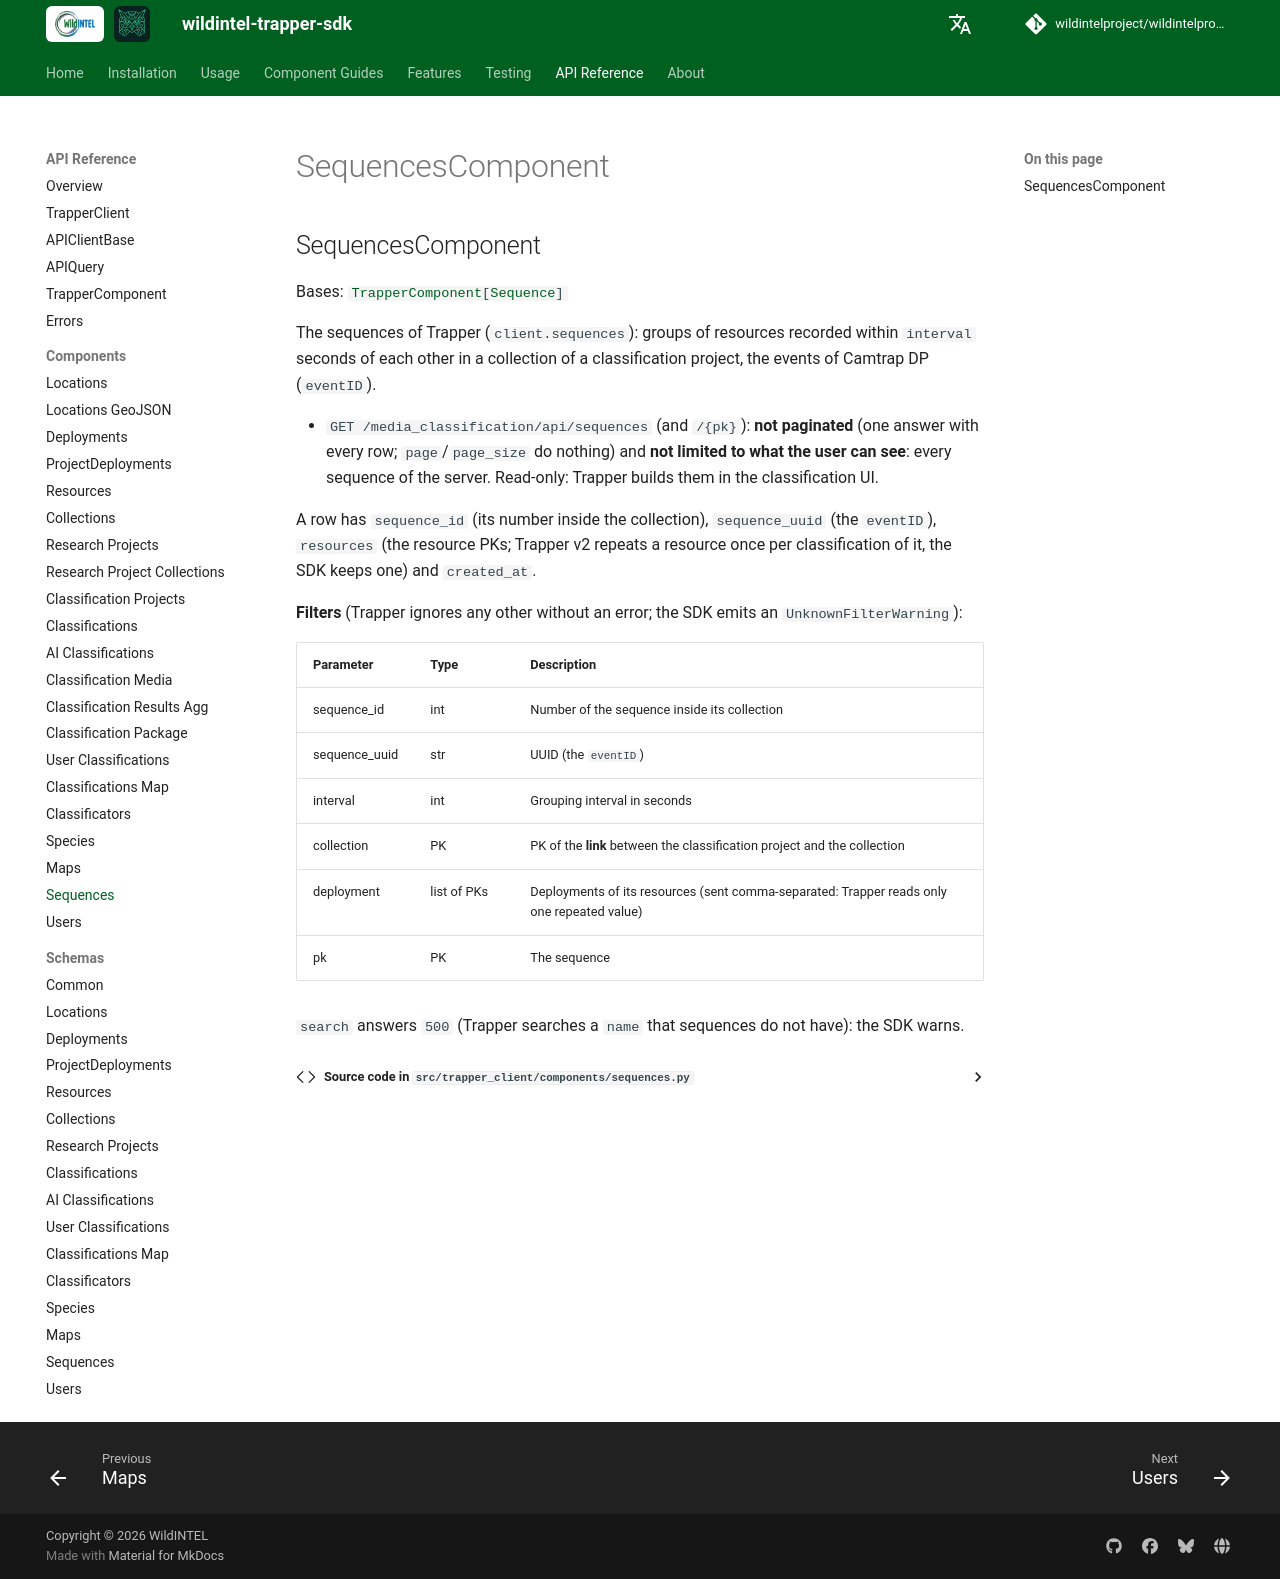

repository: wildintelproject/wildintelproject-trapper-sdk · page: api/components/sequences/index.html · generator: mkdocs

# SequencesComponent

::: trapper_client.components.sequences.SequencesComponent
